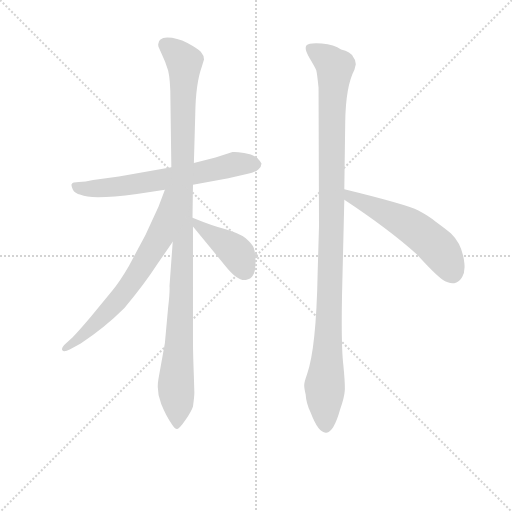
t = 0.00 s
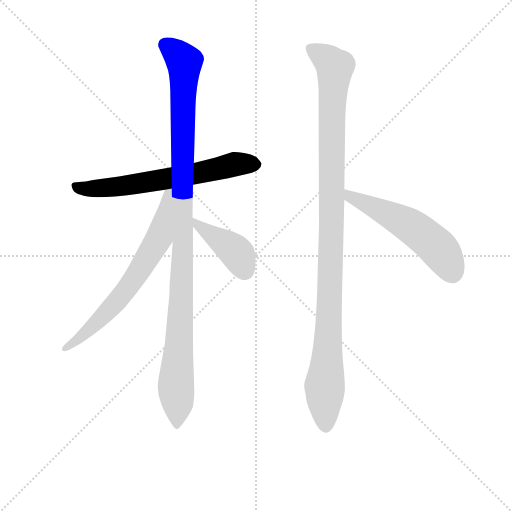
t = 1.12 s
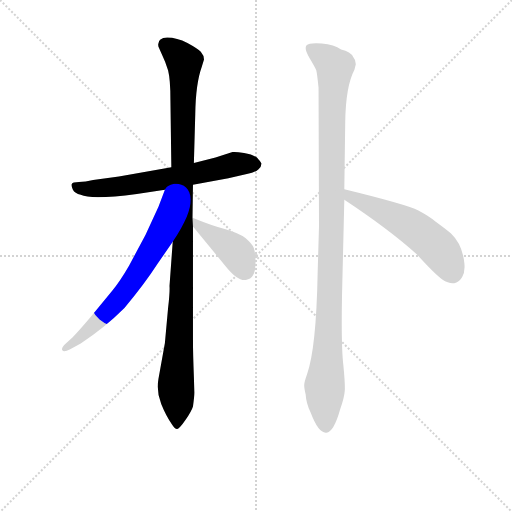
t = 2.25 s
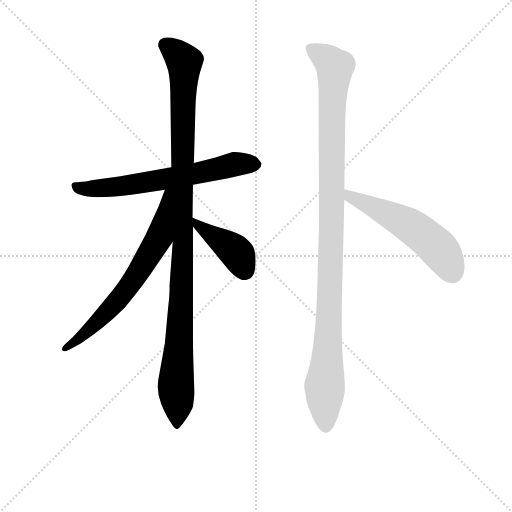
t = 3.37 s
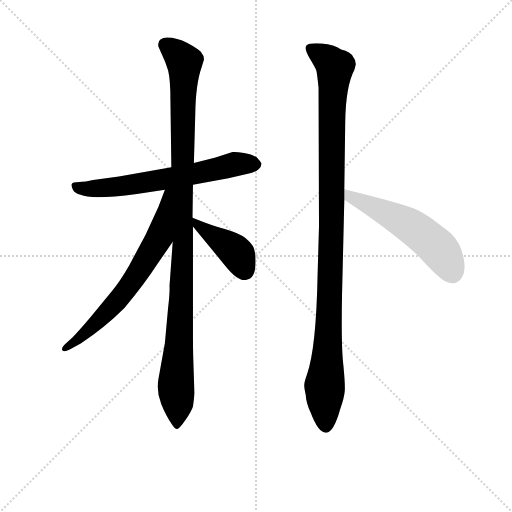
t = 4.49 s
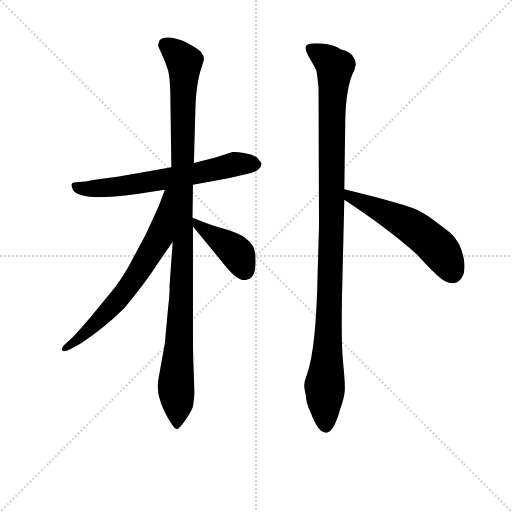
t = 5.62 s

The animated SVG that drew these frames (rendered in a browser with its animation timeline set to each time). Animation: 6 CSS @keyframes rules; one cycle of 5.62 s.

<svg version="1.1" viewBox="0 0 1024 1024" xmlns="http://www.w3.org/2000/svg">
  <g stroke="lightgray" stroke-dasharray="1,1" stroke-width="1" transform="scale(4, 4)">
    <line x1="0" y1="0" x2="256" y2="256"></line>
    <line x1="256" y1="0" x2="0" y2="256"></line>
    <line x1="128" y1="0" x2="128" y2="256"></line>
    <line x1="0" y1="128" x2="256" y2="128"></line>
  </g>
<g transform="scale(0.92, -0.92) translate(60, -900)">
   <style type="text/css">
    @keyframes keyframes0 {
      from {
       stroke: blue;
       stroke-dashoffset: 655;
       stroke-width: 128;
       }
       68% {
       animation-timing-function: step-end;
       stroke: blue;
       stroke-dashoffset: 0;
       stroke-width: 128;
       }
       to {
       stroke: black;
       stroke-width: 1024;
       }
       }
       #make-me-a-hanzi-animation-0 {
         animation: keyframes0 0.783040s both;
         animation-delay: 0.000000s;
         animation-timing-function: linear;
       }
    @keyframes keyframes1 {
      from {
       stroke: blue;
       stroke-dashoffset: 1103;
       stroke-width: 128;
       }
       78% {
       animation-timing-function: step-end;
       stroke: blue;
       stroke-dashoffset: 0;
       stroke-width: 128;
       }
       to {
       stroke: black;
       stroke-width: 1024;
       }
       }
       #make-me-a-hanzi-animation-1 {
         animation: keyframes1 1.147624s both;
         animation-delay: 0.783040s;
         animation-timing-function: linear;
       }
    @keyframes keyframes2 {
      from {
       stroke: blue;
       stroke-dashoffset: 676;
       stroke-width: 128;
       }
       69% {
       animation-timing-function: step-end;
       stroke: blue;
       stroke-dashoffset: 0;
       stroke-width: 128;
       }
       to {
       stroke: black;
       stroke-width: 1024;
       }
       }
       #make-me-a-hanzi-animation-2 {
         animation: keyframes2 0.800130s both;
         animation-delay: 1.930664s;
         animation-timing-function: linear;
       }
    @keyframes keyframes3 {
      from {
       stroke: blue;
       stroke-dashoffset: 414;
       stroke-width: 128;
       }
       57% {
       animation-timing-function: step-end;
       stroke: blue;
       stroke-dashoffset: 0;
       stroke-width: 128;
       }
       to {
       stroke: black;
       stroke-width: 1024;
       }
       }
       #make-me-a-hanzi-animation-3 {
         animation: keyframes3 0.586914s both;
         animation-delay: 2.730794s;
         animation-timing-function: linear;
       }
    @keyframes keyframes4 {
      from {
       stroke: blue;
       stroke-dashoffset: 1105;
       stroke-width: 128;
       }
       78% {
       animation-timing-function: step-end;
       stroke: blue;
       stroke-dashoffset: 0;
       stroke-width: 128;
       }
       to {
       stroke: black;
       stroke-width: 1024;
       }
       }
       #make-me-a-hanzi-animation-4 {
         animation: keyframes4 1.149251s both;
         animation-delay: 3.317708s;
         animation-timing-function: linear;
       }
    @keyframes keyframes5 {
      from {
       stroke: blue;
       stroke-dashoffset: 553;
       stroke-width: 128;
       }
       64% {
       animation-timing-function: step-end;
       stroke: blue;
       stroke-dashoffset: 0;
       stroke-width: 128;
       }
       to {
       stroke: black;
       stroke-width: 1024;
       }
       }
       #make-me-a-hanzi-animation-5 {
         animation: keyframes5 0.700033s both;
         animation-delay: 4.466960s;
         animation-timing-function: linear;
       }
</style>
<path d="M 359.5 498.5 L 436.5 512.5 L 476.5 521.5 Q 493.5 524.5 501.5 531.5 Q 508.5 537.5 508.5 544.5 Q 506.5 548.5 498.5 557.5 Q 488.5 564.5 470.5 567.5 Q 452.5 570.5 445.5 569.5 L 408.5 557.5 L 361.5 545.5 L 312.5 536.5 L 198.5 516.5 L 142.5 508.5 Q 125.5 504.5 111.5 504.5 Q 97.5 504.5 96.5 500.5 Q 93.5 498.5 98.5 487.5 Q 102.5 479.5 115.5 476.5 Q 139.5 465.5 237.5 478.5 L 298.5 487.5 L 359.5 498.5 Z" fill="lightgray"></path> 
<path d="M 305.5 231.5 L 298.5 154.5 L 284.5 76.5 Q 279.5 48.5 290.5 21.5 Q 301.5 -5.5 312.5 -20.5 Q 320.5 -33.5 325.5 -32.5 Q 330.5 -31.5 343.5 -12.5 Q 356.5 6.5 359.5 16.5 Q 362.5 37.5 362.5 46.5 L 361.5 80.5 Q 359.5 132.5 359.5 160.5 L 359.5 407.5 L 358.5 426.5 L 359.5 498.5 L 361.5 545.5 L 364.5 652.5 Q 365.5 718.5 378.5 754.5 L 383.5 770.5 Q 383.5 779.5 376.5 787.5 Q 369.5 794.5 347.5 806.5 Q 324.5 818.5 303.5 818.5 Q 280.5 817.5 284.5 798.5 L 292.5 780.5 Q 299.5 766.5 305.5 746.5 Q 310.5 726.5 310.5 682.5 L 312.5 536.5 L 315.5 374.5 L 308.5 278.5 Q 309.5 265.5 305.5 231.5 Z" fill="lightgray"></path> 
<path d="M 298.5 487.5 L 284.5 450.5 L 256.5 389.5 L 220.5 322.5 Q 201.5 289.5 183.5 267.5 L 137.5 211.5 Q 109.5 178.5 97.5 166.5 L 82.5 152.5 Q 72.5 143.5 75.5 138.5 Q 78.5 133.5 92.5 140.5 L 115.5 153.5 Q 167.5 187.5 210.5 230.5 Q 253.5 281.5 282.5 326.5 L 315.5 374.5 C 407.5 507.5 309.5 515.5 298.5 487.5 Z" fill="lightgray"></path> 
<path d="M 359.5 407.5 L 429.5 322.5 Q 456.5 288.5 474.5 291.5 Q 496.5 293.5 495.5 332.5 Q 495.5 351.5 491.5 361.5 Q 487.5 370.5 473.5 382.5 Q 458.5 393.5 430.5 401.5 Q 402.5 408.5 358.5 426.5 C 336.5 435.5 340.5 430.5 359.5 407.5 Z" fill="lightgray"></path> 
<path d="M 710.5 748.5 L 713.5 760.5 Q 713.5 769.5 707.5 776.5 Q 702.5 787.5 681.5 792.5 Q 666.5 803.5 639.5 805.5 Q 611.5 807.5 606.5 801.5 Q 600.5 794.5 612.5 774.5 Q 624.5 754.5 627.5 747.5 Q 629.5 739.5 632.5 709.5 L 633.5 408.5 L 630.5 305.5 Q 627.5 143.5 607.5 86.5 Q 601.5 69.5 601.5 64.5 Q 600.5 59.5 604.5 42.5 Q 605.5 23.5 615.5 2.5 Q 632.5 -42.5 649.5 -40.5 Q 665.5 -39.5 679.5 10.5 Q 688.5 35.5 689.5 50.5 Q 690.5 64.5 686.5 105.5 Q 681.5 145.5 683.5 256.5 L 688.5 465.5 L 688.5 488.5 L 690.5 634.5 Q 691.5 712.5 710.5 748.5 Z" fill="lightgray"></path> 
<path d="M 688.5 465.5 Q 785.5 401.5 846.5 346.5 Q 886.5 302.5 901.5 292.5 Q 916.5 282.5 927.5 284.5 Q 937.5 286.5 944.5 297.5 Q 951.5 308.5 949.5 327.5 Q 945.5 368.5 920.5 392.5 Q 908.5 402.5 886.5 418.5 Q 875.5 428.5 849.5 442.5 Q 823.5 455.5 688.5 488.5 C 659.5 495.5 663.5 482.5 688.5 465.5 Z" fill="lightgray"></path> 
      <clipPath id="make-me-a-hanzi-clip-0">
      <path d="M 359.5 498.5 L 436.5 512.5 L 476.5 521.5 Q 493.5 524.5 501.5 531.5 Q 508.5 537.5 508.5 544.5 Q 506.5 548.5 498.5 557.5 Q 488.5 564.5 470.5 567.5 Q 452.5 570.5 445.5 569.5 L 408.5 557.5 L 361.5 545.5 L 312.5 536.5 L 198.5 516.5 L 142.5 508.5 Q 125.5 504.5 111.5 504.5 Q 97.5 504.5 96.5 500.5 Q 93.5 498.5 98.5 487.5 Q 102.5 479.5 115.5 476.5 Q 139.5 465.5 237.5 478.5 L 298.5 487.5 L 359.5 498.5 Z" fill="lightgray"></path>
      </clipPath>
      <path clip-path="url(#make-me-a-hanzi-clip-0)" d="M 105.5 495.5 L 123.5 489.5 L 201.5 494.5 L 363.5 521.5 L 459.5 544.5 L 498.5 541.5 " fill="none" id="make-me-a-hanzi-animation-0" stroke-dasharray="527 1054" stroke-linecap="round"></path>

      <clipPath id="make-me-a-hanzi-clip-1">
      <path d="M 305.5 231.5 L 298.5 154.5 L 284.5 76.5 Q 279.5 48.5 290.5 21.5 Q 301.5 -5.5 312.5 -20.5 Q 320.5 -33.5 325.5 -32.5 Q 330.5 -31.5 343.5 -12.5 Q 356.5 6.5 359.5 16.5 Q 362.5 37.5 362.5 46.5 L 361.5 80.5 Q 359.5 132.5 359.5 160.5 L 359.5 407.5 L 358.5 426.5 L 359.5 498.5 L 361.5 545.5 L 364.5 652.5 Q 365.5 718.5 378.5 754.5 L 383.5 770.5 Q 383.5 779.5 376.5 787.5 Q 369.5 794.5 347.5 806.5 Q 324.5 818.5 303.5 818.5 Q 280.5 817.5 284.5 798.5 L 292.5 780.5 Q 299.5 766.5 305.5 746.5 Q 310.5 726.5 310.5 682.5 L 312.5 536.5 L 315.5 374.5 L 308.5 278.5 Q 309.5 265.5 305.5 231.5 Z" fill="lightgray"></path>
      </clipPath>
      <path clip-path="url(#make-me-a-hanzi-clip-1)" d="M 299.5 803.5 L 340.5 765.5 L 336.5 322.5 L 322.5 62.5 L 325.5 -25.5 " fill="none" id="make-me-a-hanzi-animation-1" stroke-dasharray="975 1950" stroke-linecap="round"></path>

      <clipPath id="make-me-a-hanzi-clip-2">
      <path d="M 298.5 487.5 L 284.5 450.5 L 256.5 389.5 L 220.5 322.5 Q 201.5 289.5 183.5 267.5 L 137.5 211.5 Q 109.5 178.5 97.5 166.5 L 82.5 152.5 Q 72.5 143.5 75.5 138.5 Q 78.5 133.5 92.5 140.5 L 115.5 153.5 Q 167.5 187.5 210.5 230.5 Q 253.5 281.5 282.5 326.5 L 315.5 374.5 C 407.5 507.5 309.5 515.5 298.5 487.5 Z" fill="lightgray"></path>
      </clipPath>
      <path clip-path="url(#make-me-a-hanzi-clip-2)" d="M 307.5 482.5 L 285.5 383.5 L 227.5 287.5 L 149.5 197.5 L 105.5 158.5 L 80.5 144.5 " fill="none" id="make-me-a-hanzi-animation-2" stroke-dasharray="548 1096" stroke-linecap="round"></path>

      <clipPath id="make-me-a-hanzi-clip-3">
      <path d="M 359.5 407.5 L 429.5 322.5 Q 456.5 288.5 474.5 291.5 Q 496.5 293.5 495.5 332.5 Q 495.5 351.5 491.5 361.5 Q 487.5 370.5 473.5 382.5 Q 458.5 393.5 430.5 401.5 Q 402.5 408.5 358.5 426.5 C 336.5 435.5 340.5 430.5 359.5 407.5 Z" fill="lightgray"></path>
      </clipPath>
      <path clip-path="url(#make-me-a-hanzi-clip-3)" d="M 366.5 422.5 L 372.5 407.5 L 449.5 355.5 L 472.5 312.5 " fill="none" id="make-me-a-hanzi-animation-3" stroke-dasharray="286 572" stroke-linecap="round"></path>

      <clipPath id="make-me-a-hanzi-clip-4">
      <path d="M 710.5 748.5 L 713.5 760.5 Q 713.5 769.5 707.5 776.5 Q 702.5 787.5 681.5 792.5 Q 666.5 803.5 639.5 805.5 Q 611.5 807.5 606.5 801.5 Q 600.5 794.5 612.5 774.5 Q 624.5 754.5 627.5 747.5 Q 629.5 739.5 632.5 709.5 L 633.5 408.5 L 630.5 305.5 Q 627.5 143.5 607.5 86.5 Q 601.5 69.5 601.5 64.5 Q 600.5 59.5 604.5 42.5 Q 605.5 23.5 615.5 2.5 Q 632.5 -42.5 649.5 -40.5 Q 665.5 -39.5 679.5 10.5 Q 688.5 35.5 689.5 50.5 Q 690.5 64.5 686.5 105.5 Q 681.5 145.5 683.5 256.5 L 688.5 465.5 L 688.5 488.5 L 690.5 634.5 Q 691.5 712.5 710.5 748.5 Z" fill="lightgray"></path>
      </clipPath>
      <path clip-path="url(#make-me-a-hanzi-clip-4)" d="M 613.5 795.5 L 667.5 753.5 L 661.5 669.5 L 656.5 225.5 L 645.5 61.5 L 648.5 -26.5 " fill="none" id="make-me-a-hanzi-animation-4" stroke-dasharray="977 1954" stroke-linecap="round"></path>

      <clipPath id="make-me-a-hanzi-clip-5">
      <path d="M 688.5 465.5 Q 785.5 401.5 846.5 346.5 Q 886.5 302.5 901.5 292.5 Q 916.5 282.5 927.5 284.5 Q 937.5 286.5 944.5 297.5 Q 951.5 308.5 949.5 327.5 Q 945.5 368.5 920.5 392.5 Q 908.5 402.5 886.5 418.5 Q 875.5 428.5 849.5 442.5 Q 823.5 455.5 688.5 488.5 C 659.5 495.5 663.5 482.5 688.5 465.5 Z" fill="lightgray"></path>
      </clipPath>
      <path clip-path="url(#make-me-a-hanzi-clip-5)" d="M 699.5 482.5 L 702.5 470.5 L 800.5 426.5 L 849.5 396.5 L 893.5 359.5 L 923.5 305.5 " fill="none" id="make-me-a-hanzi-animation-5" stroke-dasharray="425 850" stroke-linecap="round"></path>

</g>
</svg>
